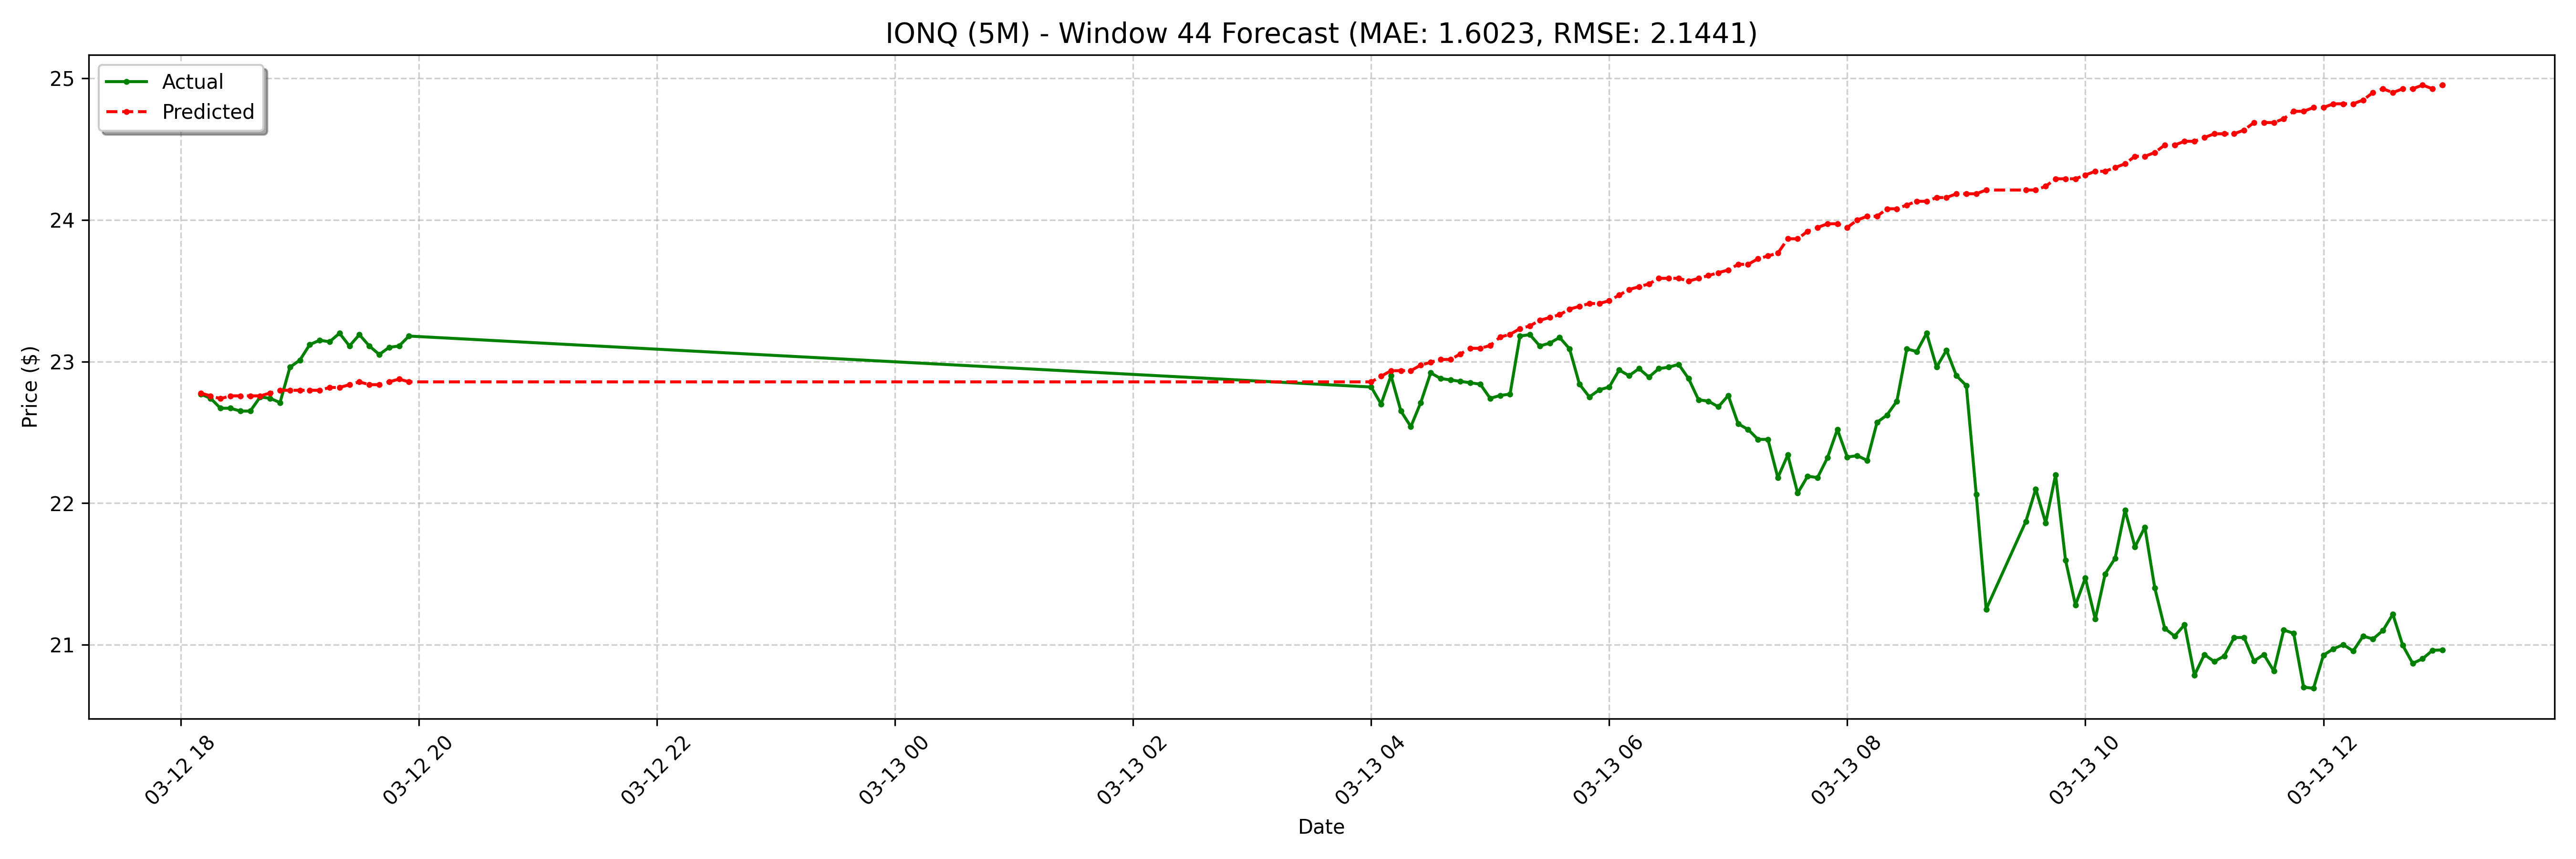

The file beside this chart, header and first rows:
date, actual, forecast
2025-03-12 18:10:00-04:00, 22.77, 22.78
2025-03-12 18:15:00-04:00, 22.74, 22.76
2025-03-12 18:20:00-04:00, 22.67, 22.74
2025-03-12 18:25:00-04:00, 22.67, 22.76
2025-03-12 18:30:00-04:00, 22.65, 22.76
2025-03-12 18:35:00-04:00, 22.65, 22.76
2025-03-12 18:40:00-04:00, 22.75, 22.76
2025-03-12 18:45:00-04:00, 22.74, 22.78
2025-03-12 18:50:00-04:00, 22.71, 22.8
2025-03-12 18:55:00-04:00, 22.96, 22.8
2025-03-12 19:00:00-04:00, 23.01, 22.8
2025-03-12 19:05:00-04:00, 23.12, 22.8
2025-03-12 19:10:00-04:00, 23.15, 22.8
2025-03-12 19:15:00-04:00, 23.14, 22.82
2025-03-12 19:20:00-04:00, 23.2, 22.82
2025-03-12 19:25:00-04:00, 23.11, 22.84
2025-03-12 19:30:00-04:00, 23.19, 22.86
2025-03-12 19:35:00-04:00, 23.11, 22.84
2025-03-12 19:40:00-04:00, 23.05, 22.84
2025-03-12 19:45:00-04:00, 23.1, 22.86
2025-03-12 19:50:00-04:00, 23.11, 22.88
2025-03-12 19:55:00-04:00, 23.18, 22.86
2025-03-13 04:00:00-04:00, 22.82, 22.86
2025-03-13 04:05:00-04:00, 22.7, 22.9
2025-03-13 04:10:00-04:00, 22.9, 22.94
2025-03-13 04:15:00-04:00, 22.65, 22.94
2025-03-13 04:20:00-04:00, 22.54, 22.94
2025-03-13 04:25:00-04:00, 22.71, 22.97
2025-03-13 04:30:00-04:00, 22.92, 22.99
2025-03-13 04:35:00-04:00, 22.88, 23.01
2025-03-13 04:40:00-04:00, 22.87, 23.01
2025-03-13 04:45:00-04:00, 22.86, 23.05
2025-03-13 04:50:00-04:00, 22.85, 23.09
2025-03-13 04:55:00-04:00, 22.84, 23.09
2025-03-13 05:00:00-04:00, 22.74, 23.11
2025-03-13 05:05:00-04:00, 22.76, 23.17
2025-03-13 05:10:00-04:00, 22.77, 23.19
2025-03-13 05:15:00-04:00, 23.18, 23.23
2025-03-13 05:20:00-04:00, 23.19, 23.25
2025-03-13 05:25:00-04:00, 23.11, 23.29
2025-03-13 05:30:00-04:00, 23.13, 23.31
2025-03-13 05:35:00-04:00, 23.17, 23.33
2025-03-13 05:40:00-04:00, 23.09, 23.37
2025-03-13 05:45:00-04:00, 22.84, 23.39
2025-03-13 05:50:00-04:00, 22.75, 23.41
2025-03-13 05:55:00-04:00, 22.8, 23.41
2025-03-13 06:00:00-04:00, 22.82, 23.43
2025-03-13 06:05:00-04:00, 22.94, 23.47
2025-03-13 06:10:00-04:00, 22.9, 23.51
2025-03-13 06:15:00-04:00, 22.95, 23.53
2025-03-13 06:20:00-04:00, 22.89, 23.55
2025-03-13 06:25:00-04:00, 22.95, 23.59
2025-03-13 06:30:00-04:00, 22.96, 23.59
2025-03-13 06:35:00-04:00, 22.98, 23.59
2025-03-13 06:40:00-04:00, 22.88, 23.57
2025-03-13 06:45:00-04:00, 22.73, 23.59
2025-03-13 06:50:00-04:00, 22.72, 23.61
2025-03-13 06:55:00-04:00, 22.68, 23.63
2025-03-13 07:00:00-04:00, 22.76, 23.65
2025-03-13 07:05:00-04:00, 22.56, 23.69
... 68 more rows
